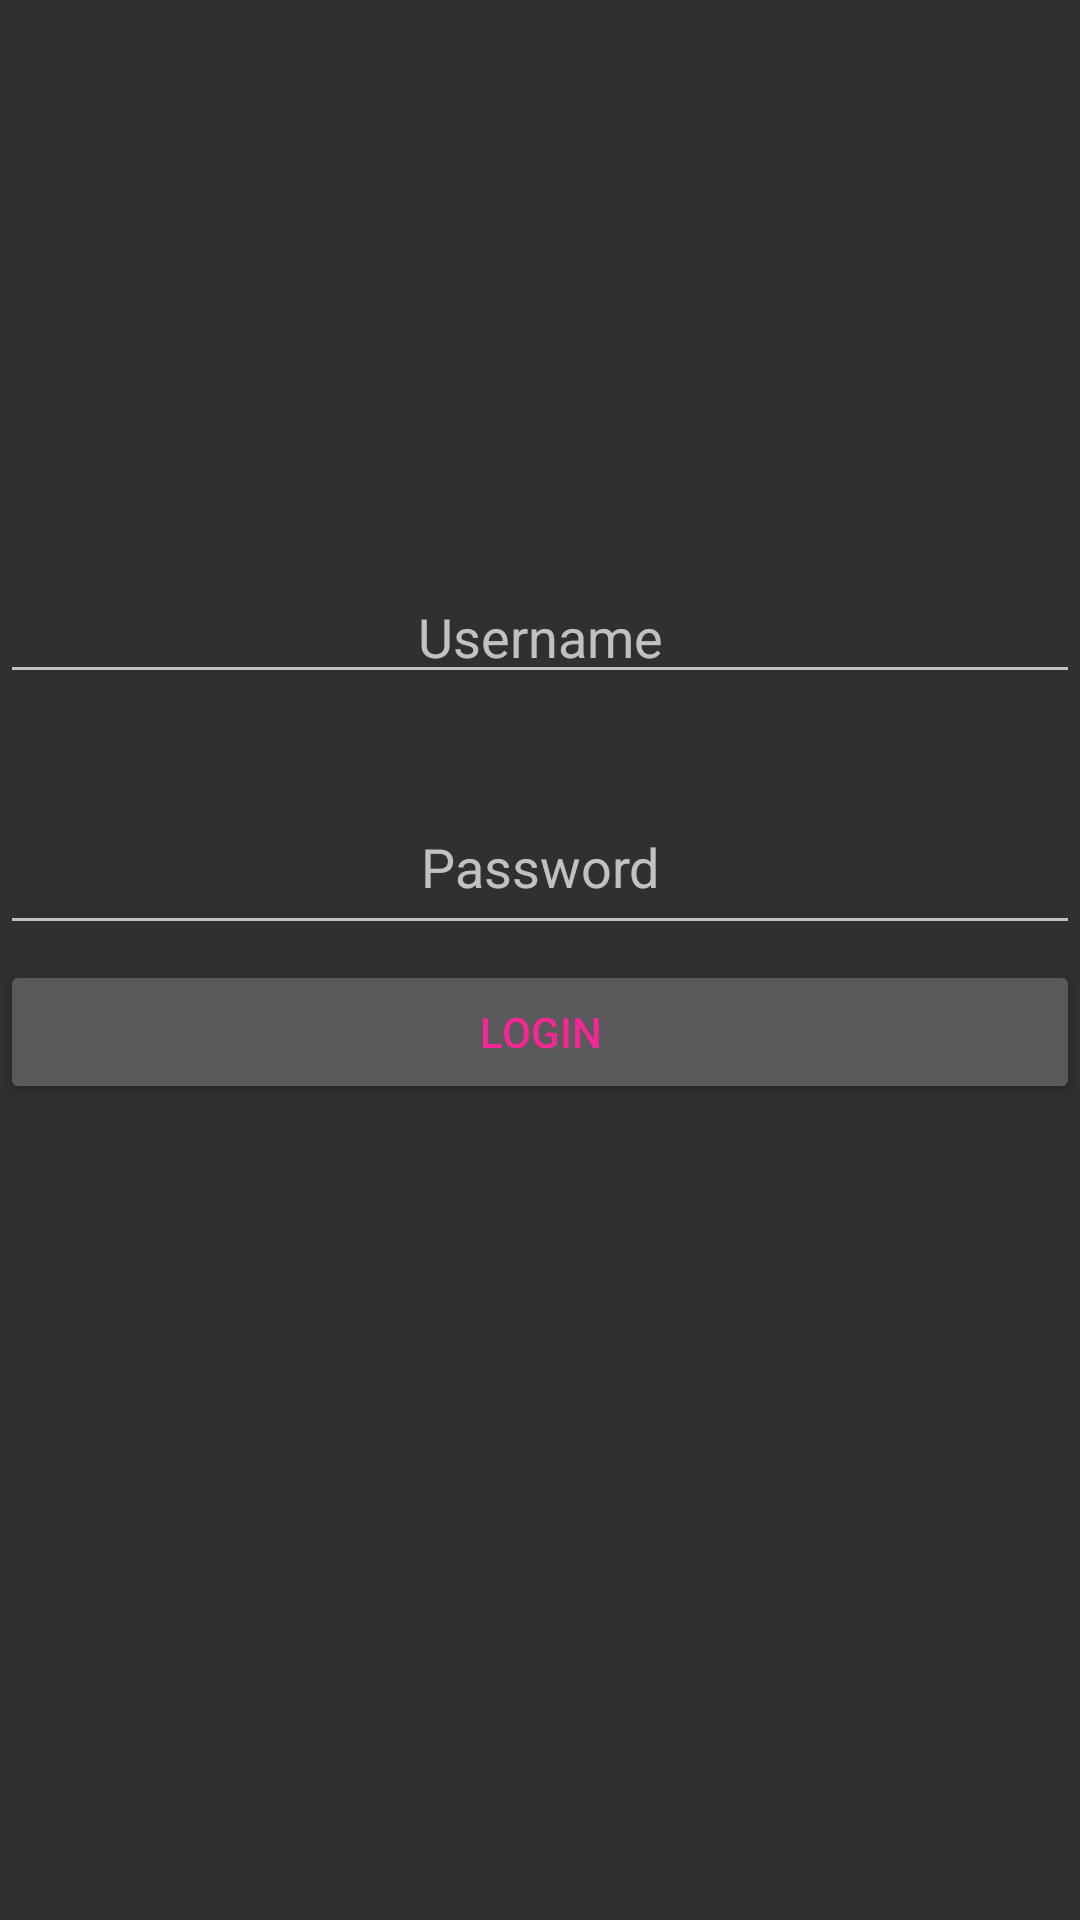

Layout XML and referenced resources for this Android screen:
<!-- AndroidManifest.xml: application theme Theme.Pretty_Ballerina.NoActionBar -->
<!-- res/layout/fragment_login.xml -->
<FrameLayout xmlns:android="http://schemas.android.com/apk/res/android"
    xmlns:tools="http://schemas.android.com/tools"

    android:layout_width="match_parent"
    android:layout_height="match_parent"
    tools:context="com.example.jasmin.pretty_ballerina.FragmentLogin">
    


    <EditText
        android:id="@+id/Passwordlog"
        android:layout_width="match_parent"
        android:layout_height="55dp"
        android:gravity="center"
        android:layout_marginTop="260dp"
        android:hint="Password"
        android:inputType="textPassword"
        android:layout_below="@+id/Username"
        android:layout_alignParentLeft="true"
        android:layout_alignParentStart="true"
        android:layout_alignParentRight="true"
        android:layout_alignParentEnd="true" />

    <Button
        android:id="@+id/login"
        android:layout_width="match_parent"
        android:layout_height="wrap_content"
        android:layout_below="@+id/Password"
        android:layout_centerHorizontal="true"
        android:layout_marginTop="320dp"
        android:text="Login" />

    <EditText
        android:id="@+id/Usernamelog"
        android:layout_width="match_parent"
        android:layout_height="wrap_content"
        android:layout_alignParentLeft="true"
        android:layout_alignParentStart="true"
        android:layout_alignParentTop="true"

        android:layout_marginTop="190dp"
        android:gravity="center"
        android:hint="Username" />


</FrameLayout>
 
<!-- resources referenced by this layout -->
<resources>
  <!-- drawable download: jpg bitmap (drawable, 8299 bytes) -->
  <style name="Theme.Pretty_Ballerina.NoActionBar" parent="Theme.AppCompat.NoActionBar">
          <item name="android:textColorPrimary">@color/colorAccent</item>
      </style>
  <color name="colorAccent">#f62695</color>
</resources>
